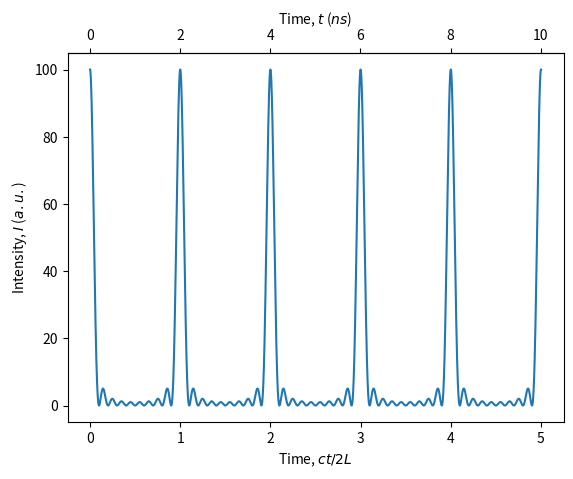

Recreate this plot in Python.
"""Mode Locking (Laser Chemistry)"""
import matplotlib.pyplot as plt
import numpy as np
import scipy.constants as const

# parameters
L = 30e-2  # laser cavity length (m)
N = 10  # number of cavity modes

# equations
x = np.linspace(0, 5.0000001, 10000)  # x = ct/2L
I = (np.sin(N * const.pi * x) ** 2) / (
    np.sin(const.pi * x) ** 2
)  # equation for calculating I

# plotting
fig, ax = plt.subplots()
ax.plot(x, I)
secax = ax.secondary_xaxis(
    "top",
    functions=(
        lambda x: (2 * L / const.c) * x * 10 ** 9,
        lambda x: (const.c / 2 / L) * x * 10 ** -9,
    )
)
secax.set_xlabel("Time, $t$ ($ns$)")
ax.set_xlabel("Time, $ct/2L$")
ax.set_ylabel("Intensity, $I$ ($a.u.$)")

plt.show()